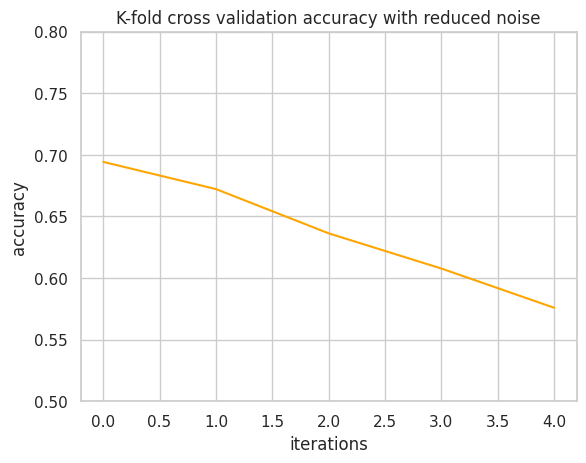

Python code for this plot:
from matplotlib import pyplot as plt
import seaborn as sns

sns.set_theme(style='whitegrid')


def plot(data, title, color=False):
    fig, ax = plt.subplots()
    ax.set_title(title)
    if color:
        ax.plot(range(len(data)), data, color='orange')
    else:
        ax.plot(range(len(data)), data)
    plt.ylabel("accuracy")
    plt.xlabel("iterations")
    plt.ylim(0.5, 0.8)
    plt.savefig("kfold_reduced.png")


def main():
    result_tts = [0.7239755394672103, 0.7236943839179025, 0.7172980951711534, 0.7254516061010754, 0.7227103394953258]
    result_cross = [0.6942739547981803, 0.6722159251912723, 0.6362880310485827, 0.6077100583683996, 0.5758842657110624]
    plot(result_cross, "K-fold cross validation accuracy with reduced noise", True)
    pass


if __name__ == "__main__":
    main()